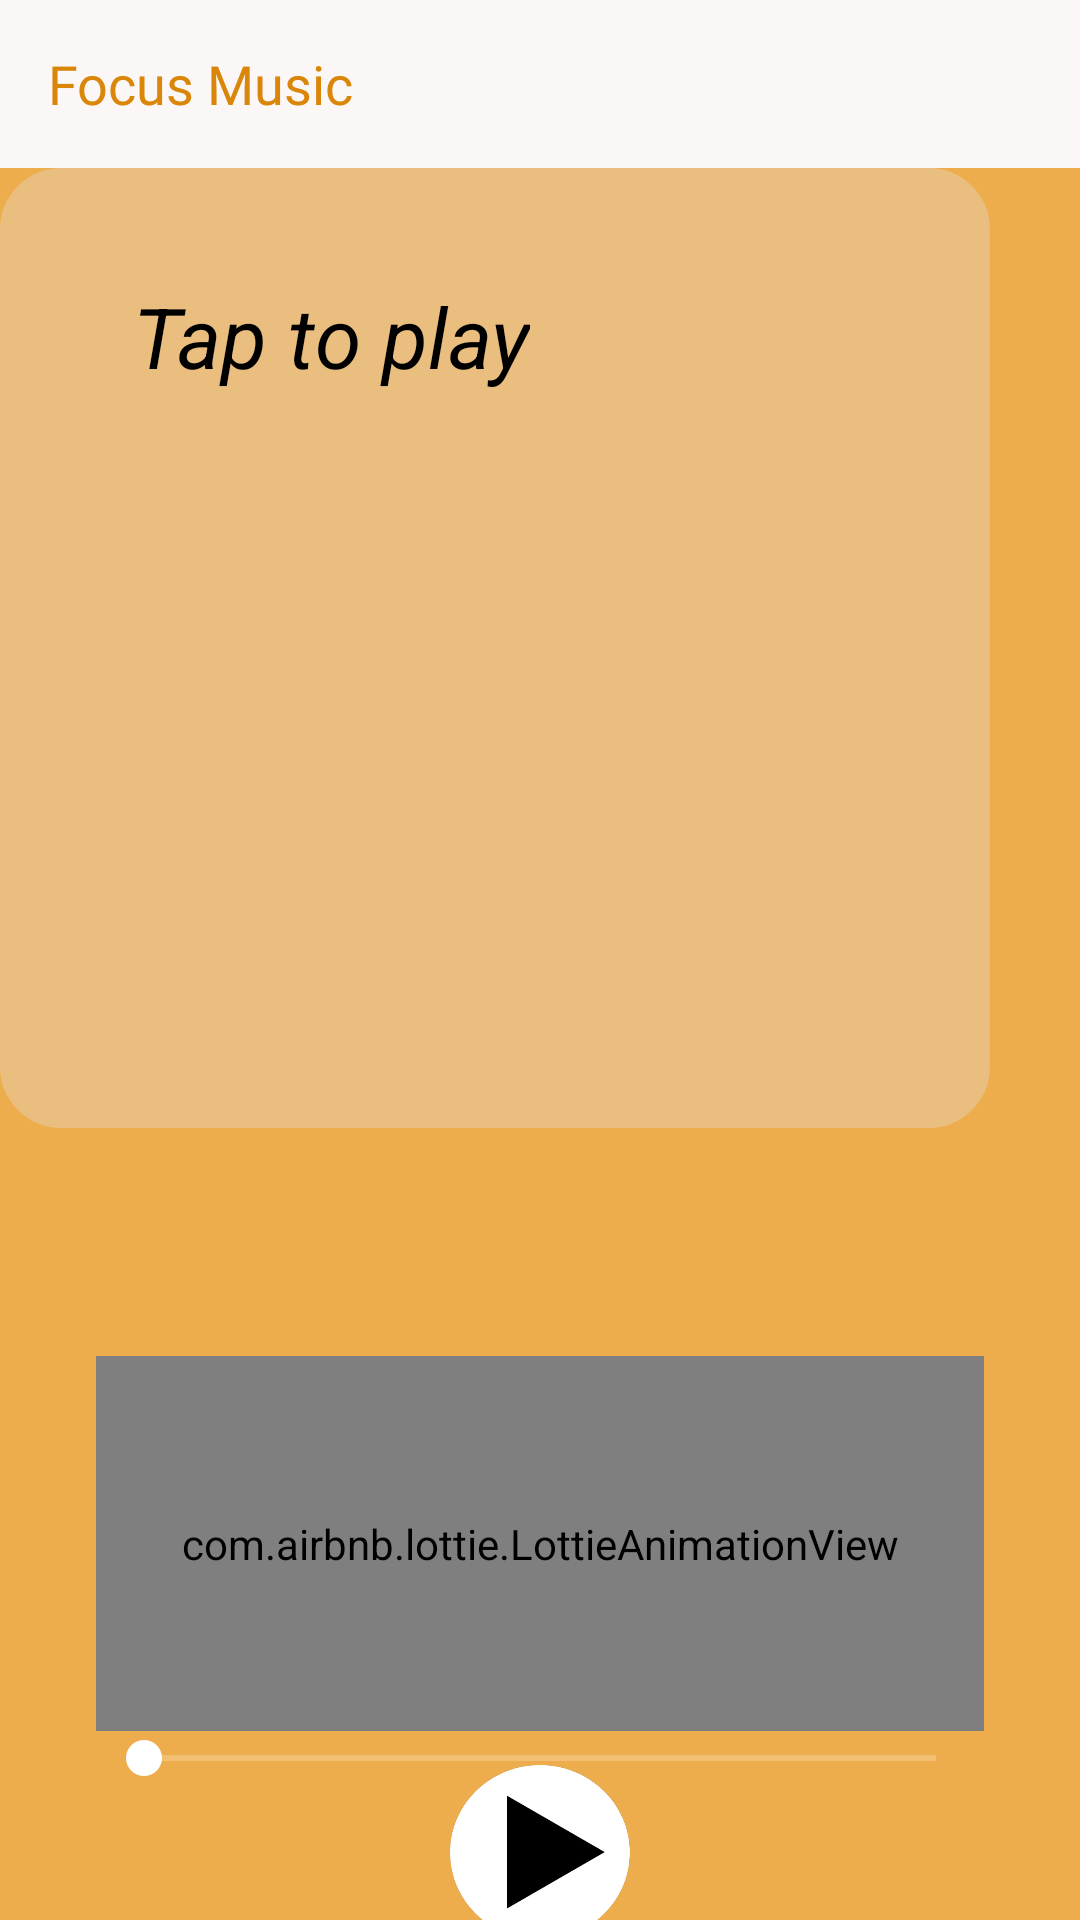

Layout XML and referenced resources for this Android screen:
<!-- AndroidManifest.xml: application theme Theme.SplashScreen -->
<!-- res/layout/fragment_music_player.xml -->
<?xml version="1.0" encoding="utf-8"?>
<androidx.constraintlayout.widget.ConstraintLayout xmlns:android="http://schemas.android.com/apk/res/android"
    xmlns:app="http://schemas.android.com/apk/res-auto"
    xmlns:tools="http://schemas.android.com/tools"
    android:layout_width="match_parent"
    android:layout_height="match_parent"
    android:background="@color/musicBody"
    tools:context=".MusicPlayer.MusicPlayerFragment">

    <com.google.android.material.appbar.AppBarLayout
        android:id="@+id/appBarLayout"
        android:layout_width="match_parent"
        android:layout_height="wrap_content"
        app:layout_constraintEnd_toEndOf="parent"
        app:layout_constraintStart_toStartOf="parent"
        app:layout_constraintTop_toTopOf="parent">

        <com.google.android.material.appbar.MaterialToolbar
            android:id="@+id/toolbarDashboard"
            android:layout_width="match_parent"
            android:layout_height="match_parent"
            android:background="@color/whiteShade"
            app:title="Focus Music"
            app:titleTextAppearance="@style/ToolbarTheme"
            app:titleTextColor="@color/colorPrimaryDark" />

    </com.google.android.material.appbar.AppBarLayout>


    <ImageView
        android:id="@+id/disc"
        android:layout_width="330dp"
        android:layout_height="320dp"
        android:background="@drawable/rectangle"
        app:layout_constraintEnd_toEndOf="parent"
        app:layout_constraintHorizontal_bias="0.0"
        app:layout_constraintStart_toStartOf="parent"
        app:layout_constraintTop_toBottomOf="@+id/appBarLayout">

    </ImageView>

    <TextView
        android:id="@+id/tv"
        android:layout_width="wrap_content"
        android:layout_height="wrap_content"
        android:text="Tap to play"
        android:textColor="#000000"
        android:textStyle="italic"
        android:textSize="28sp"
        app:layout_constraintBottom_toTopOf="@+id/staticPic"
        app:layout_constraintEnd_toEndOf="@+id/disc"
        app:layout_constraintHorizontal_bias="0.225"
        app:layout_constraintStart_toStartOf="parent"
        app:layout_constraintTop_toTopOf="@+id/disc"
        app:layout_constraintVertical_bias="0.474" />


    <com.google.android.material.imageview.ShapeableImageView
        android:id="@+id/staticPic"
        android:layout_width="350dp"
        android:layout_height="280dp"
        android:layout_marginTop="116dp"
        android:scaleType="centerCrop"
        android:src="@drawable/mountians"
        app:shapeAppearance="@style/CornerCut"
        app:layout_constraintEnd_toEndOf="parent"
        app:layout_constraintHorizontal_bias="0.622"
        app:layout_constraintStart_toStartOf="parent"
        app:layout_constraintTop_toBottomOf="@+id/appBarLayout">

    </com.google.android.material.imageview.ShapeableImageView>

    <com.airbnb.lottie.LottieAnimationView
        android:id="@+id/wave"
        android:layout_width="match_parent"
        android:layout_height="125dp"
        android:layout_marginStart="32dp"
        android:layout_marginEnd="32dp"
        app:layout_constraintEnd_toEndOf="parent"
        app:layout_constraintHorizontal_bias="0.0"
        app:layout_constraintStart_toStartOf="parent"
        app:layout_constraintTop_toBottomOf="@+id/staticPic"
        app:lottie_autoPlay="true"
        app:lottie_loop="true"
        app:lottie_rawRes="@raw/wave" />

    <SeekBar
        android:id="@+id/seek_bar"
        android:layout_width="match_parent"
        android:layout_height="wrap_content"
        android:layout_marginStart="32dp"
        android:layout_marginEnd="32dp"
        android:progressTint="@color/seekBar"
        android:thumbTint="#ffffff"
        app:layout_constraintEnd_toEndOf="parent"
        app:layout_constraintHorizontal_bias="0.5"
        app:layout_constraintStart_toStartOf="parent"
        app:layout_constraintTop_toBottomOf="@+id/wave" />

    <LinearLayout
        android:id="@+id/linearLayout"
        android:layout_width="match_parent"
        android:layout_height="wrap_content"
        android:gravity="center"
        android:orientation="horizontal"
        app:layout_constraintBottom_toBottomOf="parent"
        app:layout_constraintEnd_toEndOf="parent"
        app:layout_constraintHorizontal_bias="0.5"
        app:layout_constraintStart_toStartOf="parent"
        app:layout_constraintTop_toBottomOf="@+id/seek_bar">

        <ImageView
            android:id="@+id/pauseBtn"
            android:layout_width="75dp"
            android:layout_height="75dp"
            android:layout_marginStart="25dp"
            android:layout_marginEnd="25dp"
            android:visibility="gone"
            app:srcCompat="@drawable/pause" />

        <ImageView
            android:id="@+id/playBtn"
            android:layout_width="75dp"
            android:layout_height="75dp"
            app:srcCompat="@drawable/pb" />

        <ImageView
            android:id="@+id/stopBtn"
            android:layout_width="75dp"
            android:layout_height="75dp"
            android:layout_marginStart="25dp"
            android:layout_marginEnd="25dp"
            android:visibility="gone"
            app:srcCompat="@drawable/stop" />
    </LinearLayout>
</androidx.constraintlayout.widget.ConstraintLayout>
<!-- resources referenced by this layout -->
<resources>
  <color name="colorPrimaryDark">#DA8609</color>
  <color name="musicBody">#EEAD4D</color>
  <color name="seekBar">#ffffff</color>
  <color name="whiteShade">#FBF7F7</color>
  <!-- drawable pause: png bitmap (drawable-xxhdpi, 12997 bytes) -->
  <!-- drawable pb: png bitmap (drawable-xxhdpi, 30026 bytes) -->
  <!-- drawable rectangle (drawable) -->
  <?xml version="1.0" encoding="UTF-8"?>
  <shape xmlns:android="http://schemas.android.com/apk/res/android" android:shape="rectangle">
      <corners android:radius="20dp"/>
      <padding android:left="10dp" android:right="10dp" android:top="10dp" android:bottom="10dp"/>
      <solid android:color="#E9BE7F" />
      <stroke android:width="1dp" android:color="#E9BE7F"/>
  </shape>
  <!-- drawable stop: png bitmap (drawable-xxhdpi, 12265 bytes) -->
  <style name="CornerCut" parent="">
          <item name="cornerFamilyTopLeft">rounded</item>
          <item name="cornerFamilyTopRight">rounded</item>
          <item name="cornerFamilyBottomLeft">rounded</item>
          <item name="cornerFamilyBottomRight">rounded</item>
          <item name="cornerSizeTopLeft">40dp</item>
          <item name="cornerSizeTopRight">40dp</item>
          <item name="cornerSizeBottomLeft">40dp</item>
          <item name="cornerSizeBottomRight">40dp</item>
  
      </style>
  <style name="ToolbarTheme" parent="Theme.MaterialComponents.Light.NoActionBar">
          <item name="android:fontFamily">@font/montserrat_medium</item>
          <item name="android:textSize">18sp</item>
  
      </style>
  <style name="Theme.SplashScreen" parent="Theme.MaterialComponents.NoActionBar">
          <item name="android:windowBackground">@drawable/splash_image</item>
          <item name="android:statusBarColor">@color/white</item>
      </style>
  <!-- drawable splash_image (drawable) -->
  <?xml version="1.0" encoding="utf-8"?>
  <layer-list xmlns:android="http://schemas.android.com/apk/res/android">
  
      <item android:drawable="@color/white" />
      <item android:drawable="@drawable/ic_splash_logo" android:gravity="center" />
  
  
  </layer-list>
  <color name="white">#FFFFFFFF</color>
  <!-- drawable ic_splash_logo: vector/xml drawable (drawable, 11773 chars, omitted) -->
</resources>
